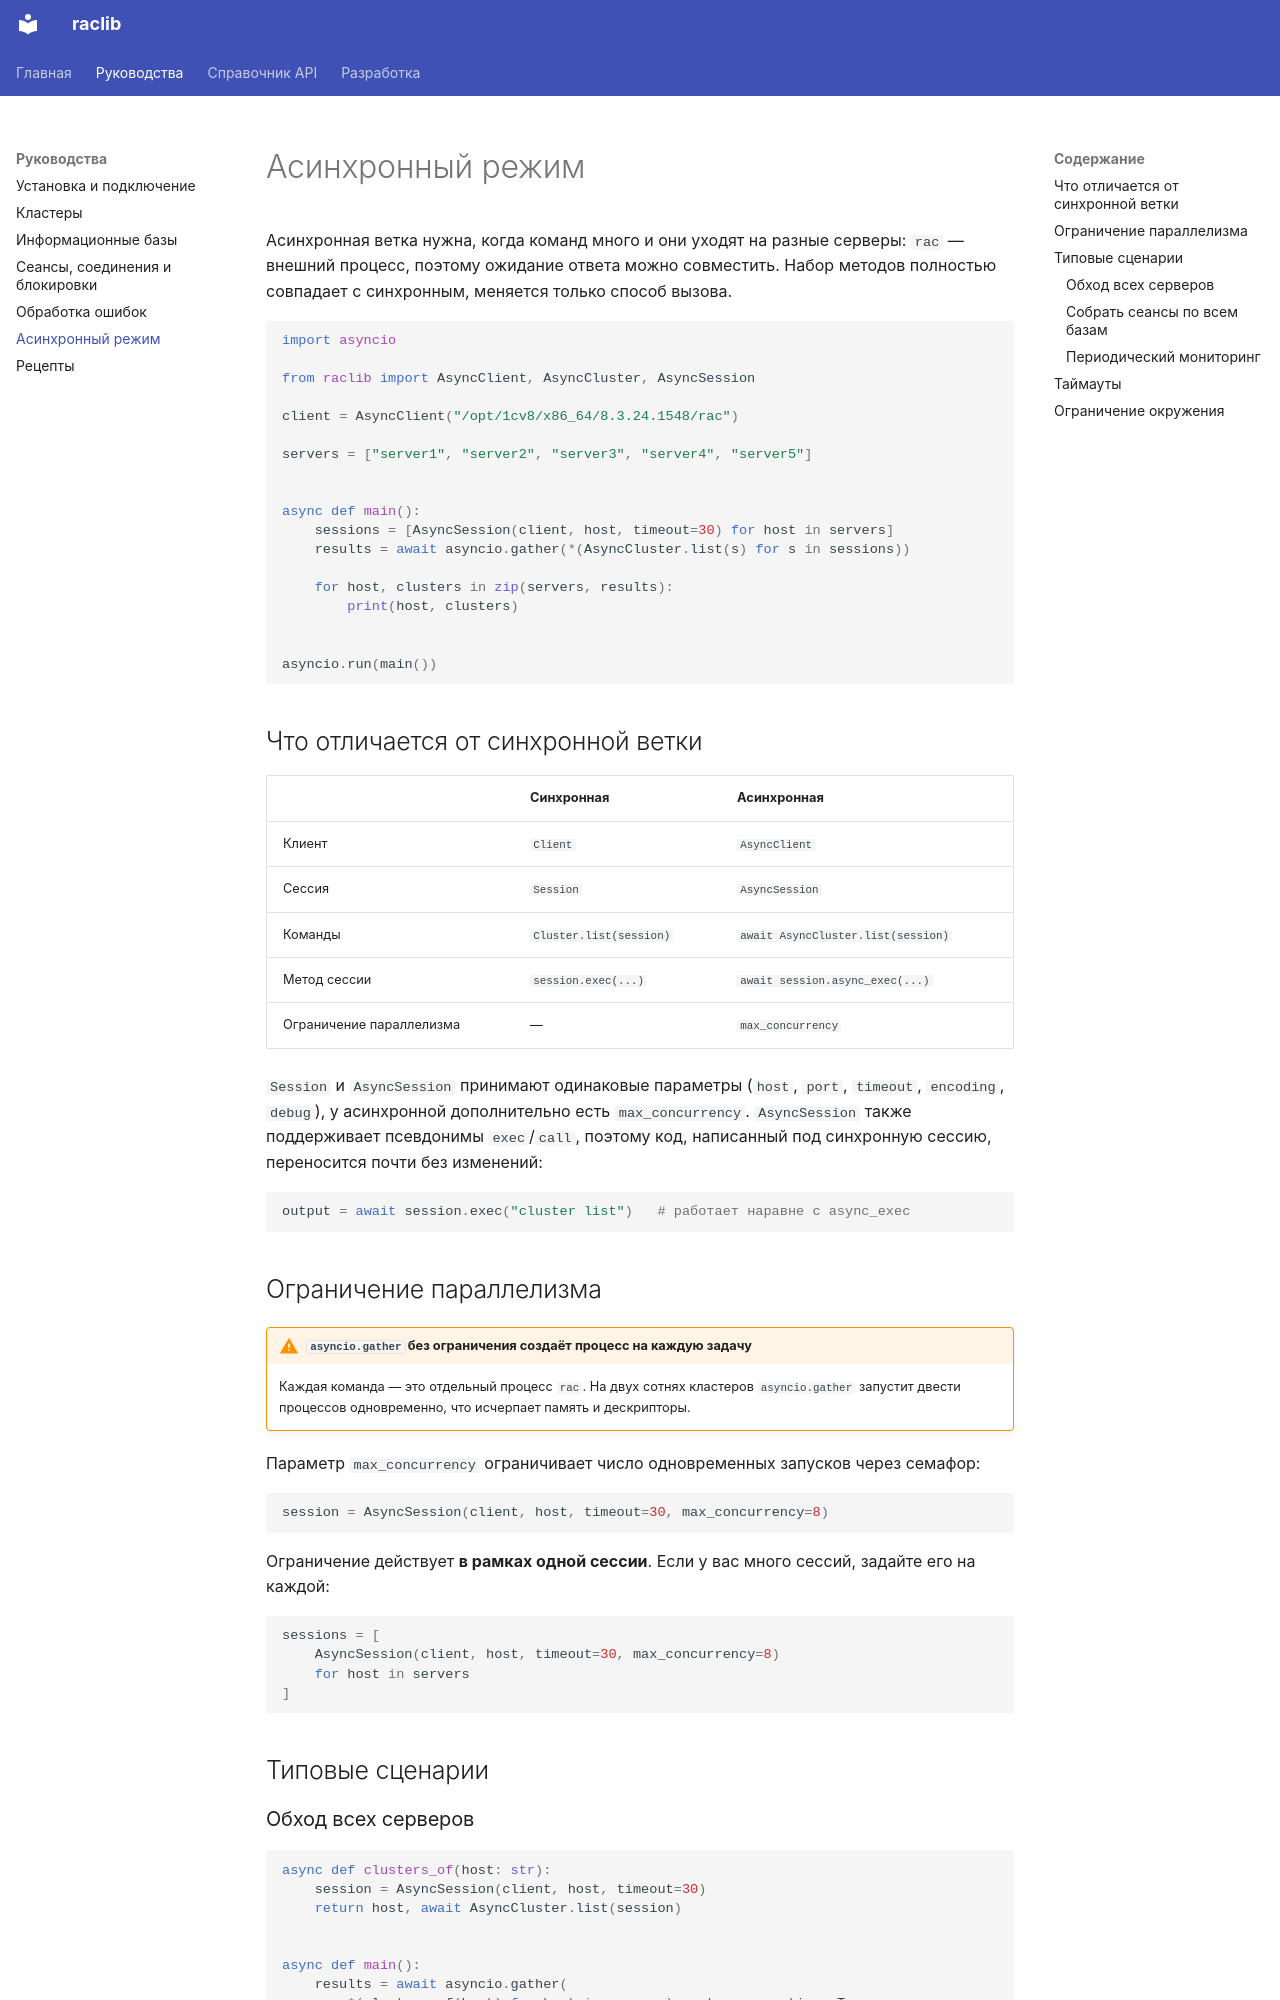

repository: bqio/raclib · page: guides/async/index.html · generator: mkdocs

# Асинхронный режим

Асинхронная ветка нужна, когда команд много и они уходят на разные серверы:
`rac` — внешний процесс, поэтому ожидание ответа можно совместить. Набор
методов полностью совпадает с синхронным, меняется только способ вызова.

```python
import asyncio

from raclib import AsyncClient, AsyncCluster, AsyncSession

client = AsyncClient("/opt/1cv8/x86_64/8.3.24.1548/rac")

servers = ["server1", "server2", "server3", "server4", "server5"]


async def main():
    sessions = [AsyncSession(client, host, timeout=30) for host in servers]
    results = await asyncio.gather(*(AsyncCluster.list(s) for s in sessions))

    for host, clusters in zip(servers, results):
        print(host, clusters)


asyncio.run(main())
```

## Что отличается от синхронной ветки

| | Синхронная | Асинхронная |
| --- | --- | --- |
| Клиент | `Client` | `AsyncClient` |
| Сессия | `Session` | `AsyncSession` |
| Команды | `Cluster.list(session)` | `await AsyncCluster.list(session)` |
| Метод сессии | `session.exec(...)` | `await session.async_exec(...)` |
| Ограничение параллелизма | — | `max_concurrency` |

`Session` и `AsyncSession` принимают одинаковые параметры
(`host`, `port`, `timeout`, `encoding`, `debug`), у асинхронной дополнительно
есть `max_concurrency`. `AsyncSession` также поддерживает псевдонимы
`exec`/`call`, поэтому код, написанный под синхронную сессию, переносится
почти без изменений:

```python
output = await session.exec("cluster list")   # работает наравне с async_exec
```

## Ограничение параллелизма

!!! warning "`asyncio.gather` без ограничения создаёт процесс на каждую задачу"

    Каждая команда — это отдельный процесс `rac`. На двух сотнях кластеров
    `asyncio.gather` запустит двести процессов одновременно, что исчерпает
    память и дескрипторы.

Параметр `max_concurrency` ограничивает число одновременных запусков через
семафор:

```python
session = AsyncSession(client, host, timeout=30, max_concurrency=8)
```

Ограничение действует **в рамках одной сессии**. Если у вас много сессий,
задайте его на каждой:

```python
sessions = [
    AsyncSession(client, host, timeout=30, max_concurrency=8)
    for host in servers
]
```

## Типовые сценарии
